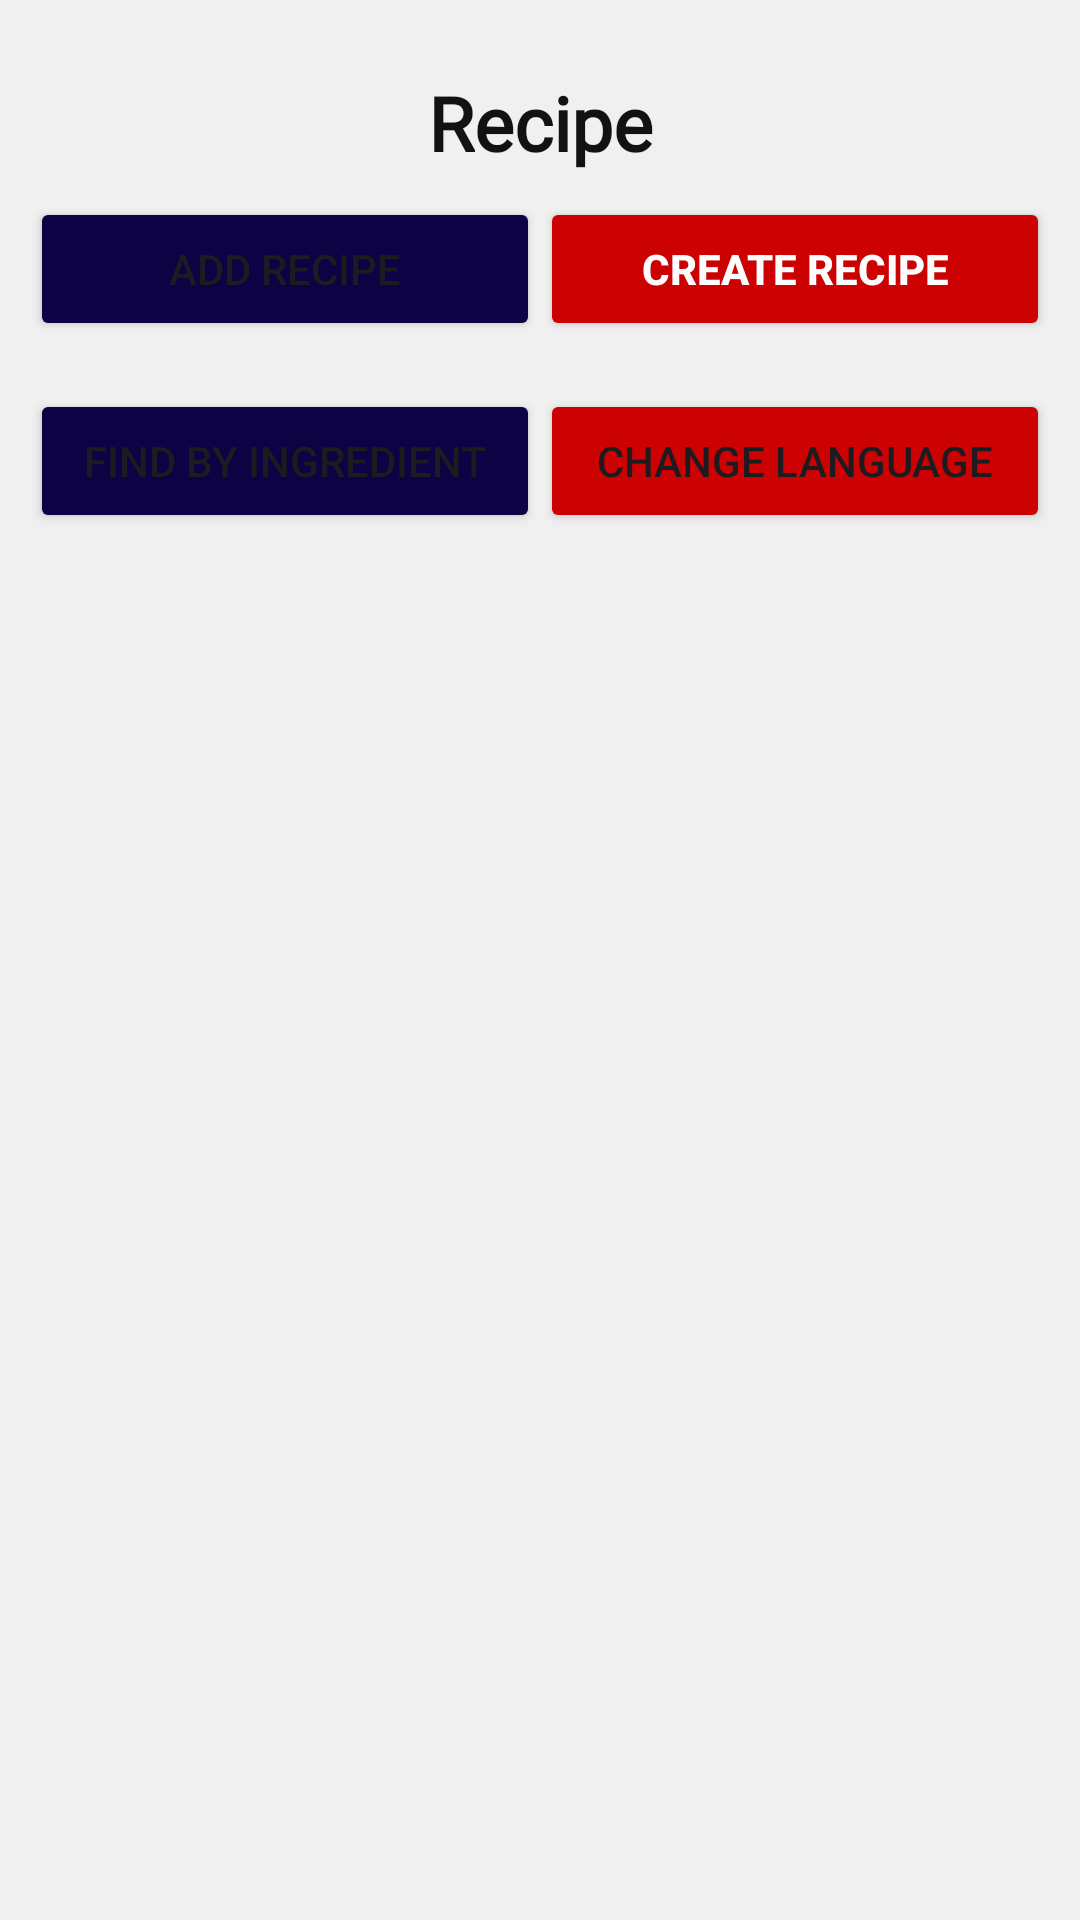

The Android layout XML behind this screen, and the referenced resources:
<!-- AndroidManifest.xml: application theme Theme.RecipeOfTheDishes -->
<!-- res/layout/activity_items.xml -->
<?xml version="1.0" encoding="utf-8"?>
<ScrollView xmlns:android="http://schemas.android.com/apk/res/android"
    xmlns:app="http://schemas.android.com/apk/res-auto"
    xmlns:tools="http://schemas.android.com/tools"
    android:layout_width="match_parent"
    android:layout_height="match_parent"
    android:background="#F0F0F0"
    tools:context=".ItemsActivity">
    <androidx.constraintlayout.widget.ConstraintLayout
        android:id="@+id/main"
        android:layout_width="match_parent"
        android:layout_height="wrap_content"
        android:orientation="vertical">
    <TextView
        android:id="@+id/textView"
        android:layout_width="wrap_content"
        android:layout_height="wrap_content"
        android:layout_marginTop="24dp"
        android:fontFamily="@font/inter_bold"
        android:text="@string/recipe"
        android:textColor="#121212"
        android:textSize="25sp"
        android:textStyle="bold"
        app:layout_constraintEnd_toEndOf="parent"
        app:layout_constraintStart_toStartOf="parent"
        app:layout_constraintTop_toTopOf="parent" />

    <Button
        android:id="@+id/itemListButtonAdd"
        android:layout_width="170dp"
        android:layout_height="wrap_content"
        android:layout_marginTop="8dp"
        android:backgroundTint="#0D0243"
        android:text="@string/add_recipe"
        app:layout_constraintEnd_toStartOf="@+id/buttonCreateNewRecipe"
        app:layout_constraintHorizontal_bias="0.103"
        app:layout_constraintStart_toStartOf="@+id/guidelineVertical1"
        app:layout_constraintTop_toBottomOf="@+id/textView"
        app:layout_constraintWidth_percent="0.5" />

    <Button
        android:id="@+id/buttonCreateNewRecipe"
        android:layout_width="170dp"
        android:layout_height="wrap_content"
        android:layout_gravity="center"
        android:layout_marginTop="8dp"
        android:backgroundTint="#CC0202"
        android:text="@string/create_recipe"
        android:textColor="#fdfdfd"
        android:textStyle="bold"
        app:layout_constraintEnd_toStartOf="@+id/guidelineVertical2"
        app:layout_constraintHorizontal_bias="0.968"
        app:layout_constraintStart_toEndOf="@+id/itemListButtonAdd"
        app:layout_constraintTop_toBottomOf="@+id/textView"
        tools:ignore="MissingConstraints" />

    <Button
        android:id="@+id/findByIngredient"
        android:layout_width="170dp"
        android:layout_height="wrap_content"
        android:layout_marginTop="16dp"
        android:backgroundTint="#0D0243"
        android:text="@string/find_by_ingredient"
        app:layout_constraintEnd_toStartOf="@+id/buttonChangeLanguage"
        app:layout_constraintStart_toStartOf="@+id/guidelineVertical1"
        app:layout_constraintTop_toBottomOf="@+id/itemListButtonAdd" />

    <Button
        android:id="@+id/buttonChangeLanguage"
        android:layout_width="170dp"
        android:layout_height="wrap_content"
        android:layout_marginTop="16dp"
        android:backgroundTint="#CC0202"
        android:text="@string/change_language"
        app:layout_constraintEnd_toStartOf="@+id/guidelineVertical2"
        app:layout_constraintHorizontal_bias="0.926"
        app:layout_constraintStart_toEndOf="@+id/findByIngredient"
        app:layout_constraintTop_toBottomOf="@+id/buttonCreateNewRecipe" />

    <androidx.recyclerview.widget.RecyclerView
        android:id="@+id/itemList"
        android:layout_width="match_parent"
        android:layout_height="wrap_content"
        android:layout_marginHorizontal="20dp"
        android:layout_marginVertical="30dp"
        app:layout_constraintBottom_toTopOf="@+id/guidelineHorizontal2"
        app:layout_constraintEnd_toEndOf="parent"
        app:layout_constraintStart_toStartOf="parent"
        app:layout_constraintTop_toBottomOf="@+id/findByIngredient"
        app:layout_constraintVertical_bias="0.466" />

    <androidx.constraintlayout.widget.Guideline
        android:id="@+id/guidelineVertical1"
        android:layout_width="wrap_content"
        android:layout_height="wrap_content"
        android:orientation="vertical"
        app:layout_constraintGuide_begin="10dp" />

    <androidx.constraintlayout.widget.Guideline
        android:id="@+id/guidelineVertical2"
        android:layout_width="wrap_content"
        android:layout_height="wrap_content"
        android:orientation="vertical"
        app:layout_constraintGuide_end="10dp" />

    <androidx.constraintlayout.widget.Guideline
        android:id="@+id/guidelineHorizontal1"
        android:layout_width="wrap_content"
        android:layout_height="wrap_content"
        android:orientation="horizontal"
        app:layout_constraintGuide_begin="10dp" />

    <androidx.constraintlayout.widget.Guideline
        android:id="@+id/guidelineHorizontal2"
        android:layout_width="wrap_content"
        android:layout_height="wrap_content"
        android:orientation="horizontal"
        app:layout_constraintGuide_end="10dp" />
    </androidx.constraintlayout.widget.ConstraintLayout>
</ScrollView>
<!-- resources referenced by this layout -->
<resources>
  <string name="add_recipe">Add recipe</string>
  <string name="change_language">Change language</string>
  <string name="create_recipe">Create Recipe</string>
  <string name="find_by_ingredient">Find by Ingredient</string>
  <string name="recipe">Recipe</string>
  <style name="Theme.RecipeOfTheDishes" parent="Base.Theme.RecipeOfTheDishes" />
  <style name="Base.Theme.RecipeOfTheDishes" parent="Theme.Material3.DayNight.NoActionBar">
          
          
      </style>
</resources>
